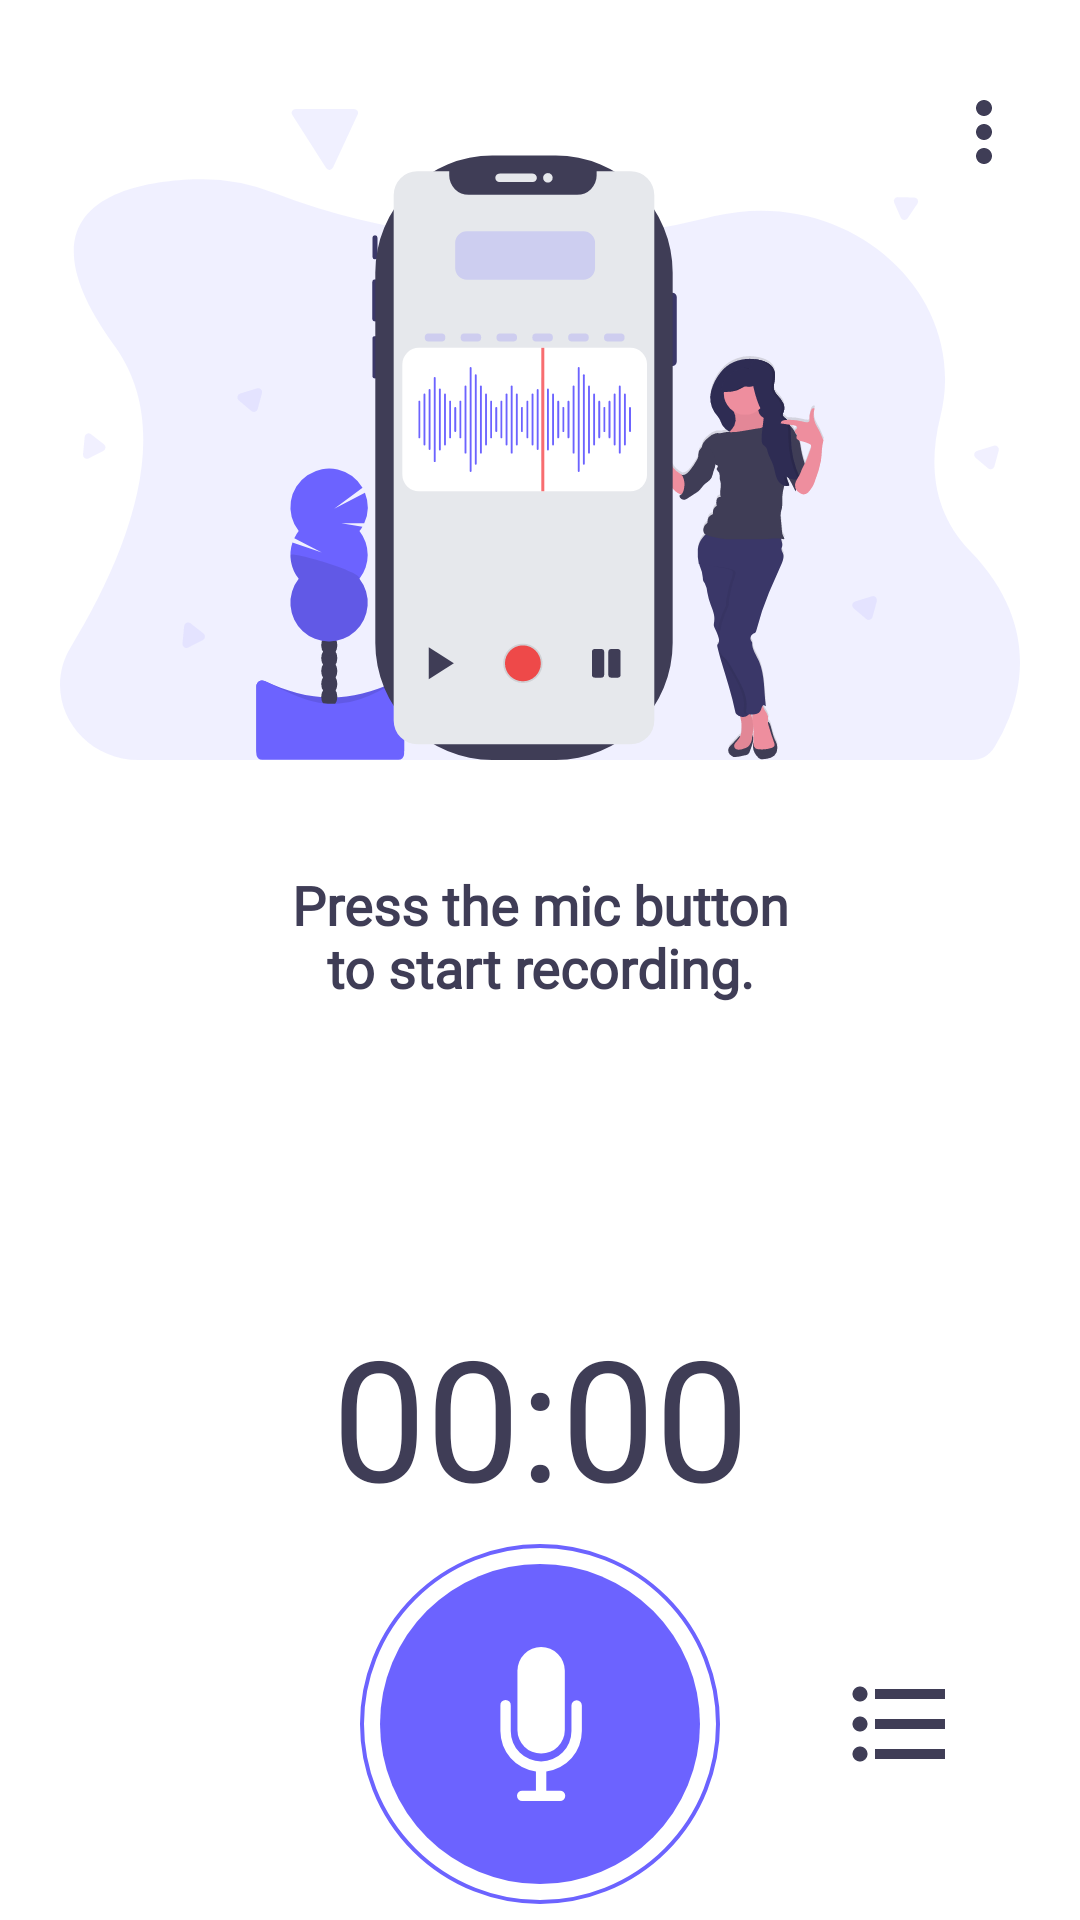

Produce the Android XML layout that renders to this screen, including the resource entries it uses.
<!-- AndroidManifest.xml: application theme AppTheme -->
<!-- res/layout/fragment_record.xml -->
<?xml version="1.0" encoding="utf-8"?>
<androidx.constraintlayout.widget.ConstraintLayout xmlns:android="http://schemas.android.com/apk/res/android"
    xmlns:tools="http://schemas.android.com/tools"
    android:layout_width="match_parent"
    android:layout_height="match_parent"
    xmlns:app="http://schemas.android.com/apk/res-auto"
    android:background="@color/colorBackground"
    tools:context=".RecordFragment">

    <ImageButton
        android:id="@+id/options_menu"
        android:layout_width="40dp"
        android:layout_height="40dp"
        android:padding="4dp"
        android:layout_marginEnd="12dp"
        android:layout_marginTop="24dp"
        android:scaleType="centerCrop"
        android:src="@drawable/options_menu_icon"
        android:background="?attr/selectableItemBackgroundBorderless"
        android:clickable="true"
        android:focusable="true"
        android:theme="@style/ThemeOverlay.AppCompat.Dark"
        app:layout_constraintTop_toTopOf="parent"
        app:layout_constraintEnd_toEndOf="parent"
        app:tint="@color/viewColor" />

    <ImageView
        android:id="@+id/record_illustration"
        android:layout_width="320dp"
        android:layout_height="220dp"
        android:layout_marginStart="16dp"
        android:layout_marginEnd="16dp"
        android:scaleType="centerInside"
        android:src="@drawable/record_illustration"
        app:layout_constraintBottom_toTopOf="@+id/record_title"
        app:layout_constraintEnd_toEndOf="parent"
        app:layout_constraintStart_toStartOf="parent"
        app:layout_constraintTop_toTopOf="parent" />

    <TextView
        android:id="@+id/record_title"
        android:layout_width="0dp"
        android:layout_height="wrap_content"
        android:layout_marginStart="16dp"
        android:layout_marginEnd="16dp"
        android:fontFamily="@font/poppins_light"
        android:text="@string/record_title_default"
        android:textAlignment="center"
        android:textAllCaps="false"
        android:textColor="@color/textColor"
        android:textSize="18sp"
        android:textStyle="bold"
        app:layout_constraintBottom_toTopOf="@+id/record_bars_animation"
        app:layout_constraintEnd_toEndOf="parent"
        app:layout_constraintStart_toStartOf="parent" />

    <com.airbnb.lottie.LottieAnimationView
        android:id="@+id/record_bars_animation"
        android:layout_width="240dp"
        android:layout_height="100dp"
        android:layout_marginStart="16dp"
        android:layout_marginEnd="16dp"
        android:scaleType="centerInside"
        android:visibility="invisible"
        tools:visibility="visible"
        app:layout_constraintBottom_toTopOf="@+id/record_btn"
        app:layout_constraintEnd_toEndOf="parent"
        app:layout_constraintStart_toStartOf="parent"
        app:layout_constraintTop_toBottomOf="@+id/record_illustration"
        app:lottie_autoPlay="true"
        app:lottie_fileName="audio_bars.json"
        app:lottie_loop="true" />

    <Chronometer
        android:id="@+id/record_timer"
        android:layout_width="wrap_content"
        android:layout_height="wrap_content"
        android:fontFamily="@font/poppins"
        android:textAlignment="center"
        android:textAllCaps="false"
        android:textColor="@color/textColor"
        android:textSize="56sp"
        android:textStyle="normal"
        app:layout_constraintEnd_toEndOf="parent"
        app:layout_constraintStart_toStartOf="parent"
        app:layout_constraintTop_toBottomOf="@+id/record_bars_animation" />

    <ImageButton
        android:id="@+id/record_btn"
        android:layout_width="120dp"
        android:layout_height="120dp"
        android:src="@drawable/record_btn_stopped"
        android:scaleType="centerCrop"
        android:background="?attr/selectableItemBackgroundBorderless"
        android:clickable="true"
        android:focusable="true"
        android:theme="@style/ThemeOverlay.AppCompat.Dark"
        app:layout_constraintTop_toBottomOf="@+id/record_timer"
        app:layout_constraintStart_toStartOf="parent"
        app:layout_constraintEnd_toEndOf="parent"
        app:layout_constraintBottom_toBottomOf="parent"/>

    <ImageButton
        android:id="@+id/record_list_btn"
        android:layout_width="52dp"
        android:layout_height="52dp"
        android:padding="6dp"
        android:src="@drawable/record_btn_list"
        android:scaleType="centerCrop"
        android:background="?attr/selectableItemBackgroundBorderless"
        android:clickable="true"
        android:focusable="true"
        app:layout_constraintStart_toEndOf="@+id/record_btn"
        app:layout_constraintTop_toTopOf="@+id/record_btn"
        app:layout_constraintBottom_toBottomOf="@+id/record_btn"
        app:layout_constraintEnd_toEndOf="parent"
        app:tint="@color/viewColor" />

    <ImageButton
        android:id="@+id/record_cancel_btn"
        android:layout_width="52dp"
        android:layout_height="52dp"
        android:padding="6dp"
        android:src="@drawable/record_btn_cancel"
        android:scaleType="centerCrop"
        android:background="?attr/selectableItemBackgroundBorderless"
        android:clickable="true"
        android:focusable="true"
        android:visibility="gone"
        tools:visibility="visible"
        app:layout_constraintStart_toStartOf="parent"
        app:layout_constraintTop_toTopOf="@+id/record_btn"
        app:layout_constraintBottom_toBottomOf="@+id/record_btn"
        app:layout_constraintEnd_toStartOf="@+id/record_btn"
        app:tint="@color/viewColor" />

</androidx.constraintlayout.widget.ConstraintLayout>
<!-- resources referenced by this layout -->
<resources>
  <color name="colorBackground">#FFFFFF</color>
  <color name="textColor">#3F3D56</color>
  <color name="viewColor">#3F3D56</color>
  <!-- drawable options_menu_icon (drawable) -->
  <vector android:height="24dp" android:tint="#3F3D56"
      android:viewportHeight="24.0" android:viewportWidth="24.0"
      android:width="24dp" xmlns:android="http://schemas.android.com/apk/res/android">
      <path android:fillColor="#FF000000" android:pathData="M12,8c1.1,0 2,-0.9 2,-2s-0.9,-2 -2,-2 -2,0.9 -2,2 0.9,2 2,2zM12,10c-1.1,0 -2,0.9 -2,2s0.9,2 2,2 2,-0.9 2,-2 -0.9,-2 -2,-2zM12,16c-1.1,0 -2,0.9 -2,2s0.9,2 2,2 2,-0.9 2,-2 -0.9,-2 -2,-2z"/>
  </vector>
  <!-- drawable record_btn_cancel (drawable) -->
  <vector android:height="24dp" android:tint="#3F3D56"
      android:viewportHeight="24.0" android:viewportWidth="24.0"
      android:width="24dp" xmlns:android="http://schemas.android.com/apk/res/android">
      <path android:fillColor="#FF000000" android:pathData="M19,6.41L17.59,5 12,10.59 6.41,5 5,6.41 10.59,12 5,17.59 6.41,19 12,13.41 17.59,19 19,17.59 13.41,12z"/>
  </vector>
  <!-- drawable record_btn_list (drawable) -->
  <vector android:height="24dp" android:tint="#3F3D56"
      android:viewportHeight="24.0" android:viewportWidth="24.0"
      android:width="24dp" xmlns:android="http://schemas.android.com/apk/res/android">
      <path android:fillColor="#FF000000" android:pathData="M4,10.5c-0.83,0 -1.5,0.67 -1.5,1.5s0.67,1.5 1.5,1.5 1.5,-0.67 1.5,-1.5 -0.67,-1.5 -1.5,-1.5zM4,4.5c-0.83,0 -1.5,0.67 -1.5,1.5S3.17,7.5 4,7.5 5.5,6.83 5.5,6 4.83,4.5 4,4.5zM4,16.5c-0.83,0 -1.5,0.68 -1.5,1.5s0.68,1.5 1.5,1.5 1.5,-0.68 1.5,-1.5 -0.67,-1.5 -1.5,-1.5zM7,19h14v-2L7,17v2zM7,13h14v-2L7,11v2zM7,5v2h14L21,5L7,5z"/>
  </vector>
  <!-- drawable record_btn_stopped (drawable) -->
  <vector xmlns:android="http://schemas.android.com/apk/res/android"
      android:width="90dp"
      android:height="90dp"
      android:viewportWidth="90"
      android:viewportHeight="90">
    <path
        android:pathData="M45,45m-40,0a40,40 0,1 1,80 0a40,40 0,1 1,-80 0"
        android:fillColor="#6c63ff"/>
    <path
        android:pathData="M45.281,52.403h0A5.94,5.94 0,0 0,51.203 46.477L51.203,31.677a5.94,5.94 0,0 0,-5.923 -5.923h0A5.94,5.94 0,0 0,39.358 31.677L39.358,46.477A5.94,5.94 0,0 0,45.281 52.403Z"
        android:fillColor="#fff"/>
    <path
        android:pathData="M54.165,39.078a1.3,1.3 0,0 0,-1.3 1.3v6.385a7.588,7.588 0,0 1,-15.176 0L37.689,40.378a1.3,1.3 0,1 0,-2.591 0v6.385a10.192,10.192 0,0 0,8.884 10.1v4.8L40.654,61.663a1.3,1.3 0,1 0,0 2.591h9.254a1.3,1.3 0,1 0,0 -2.591L46.577,61.663v-4.8a10.192,10.192 0,0 0,8.884 -10.1L55.461,40.378A1.3,1.3 0,0 0,54.165 39.078Z"
        android:fillColor="#fff"/>
    <path
        android:pathData="M45,45m-44.5,0a44.5,44.5 0,1 1,89 0a44.5,44.5 0,1 1,-89 0"
        android:strokeWidth="1"
        android:fillColor="#00000000"
        android:strokeColor="#6c63ff"/>
  </vector>
  <string name="record_title_default">Press the mic button\nto start recording.</string>
  <color name="colorPrimary">#6C63FF</color>
  <color name="colorPrimaryDark">#6C63FF</color>
  <color name="colorAccent">#EE4949</color>
</resources>
